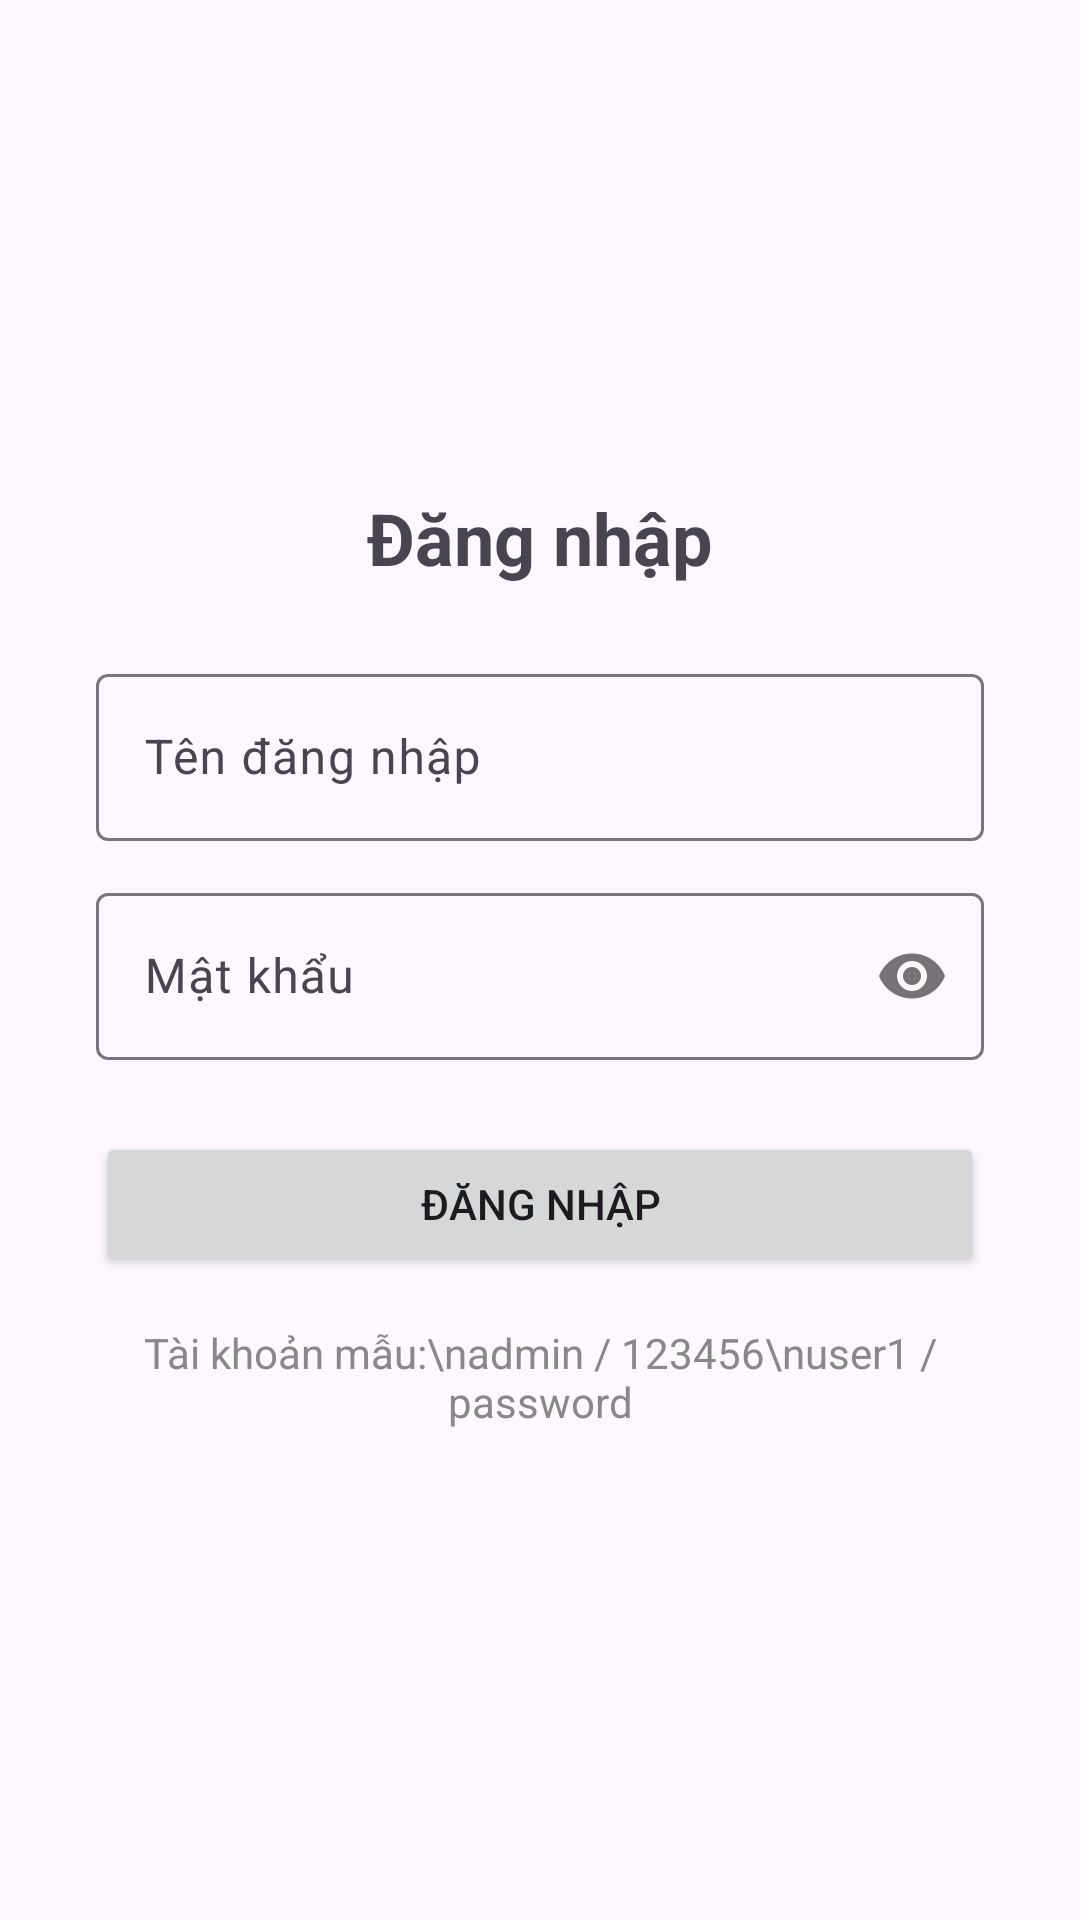

Here is an Android app screen rendered from its layout file. Give the layout XML and the strings, colors and styles it references.
<!-- AndroidManifest.xml: application theme Theme.MiniPrj2 -->
<!-- res/layout/activity_login.xml -->
<?xml version="1.0" encoding="utf-8"?>
<LinearLayout xmlns:android="http://schemas.android.com/apk/res/android"
    android:layout_width="match_parent"
    android:layout_height="match_parent"
    android:orientation="vertical"
    android:gravity="center"
    android:padding="32dp">

    <TextView
        android:text="Đăng nhập"
        android:layout_width="match_parent"
        android:layout_height="wrap_content"
        android:textSize="24sp"
        android:textStyle="bold"
        android:gravity="center"
        android:paddingBottom="24dp"/>

    <com.google.android.material.textfield.TextInputLayout
        android:layout_width="match_parent"
        android:layout_height="wrap_content"
        android:hint="Tên đăng nhập"
        android:layout_marginBottom="12dp">
        <com.google.android.material.textfield.TextInputEditText
            android:id="@+id/etUsername"
            android:layout_width="match_parent"
            android:layout_height="wrap_content"/>
    </com.google.android.material.textfield.TextInputLayout>

    <com.google.android.material.textfield.TextInputLayout
        android:layout_width="match_parent"
        android:layout_height="wrap_content"
        android:hint="Mật khẩu"
        android:layout_marginBottom="24dp"
        app:passwordToggleEnabled="true"
        xmlns:app="http://schemas.android.com/apk/res-auto">
        <com.google.android.material.textfield.TextInputEditText
            android:id="@+id/etPassword"
            android:layout_width="match_parent"
            android:layout_height="wrap_content"
            android:inputType="textPassword"/>
    </com.google.android.material.textfield.TextInputLayout>

    <Button
        android:id="@+id/btnLogin"
        android:layout_width="match_parent"
        android:layout_height="wrap_content"
        android:text="Đăng nhập"/>

    <TextView
        android:layout_width="match_parent"
        android:layout_height="wrap_content"
        android:text="Tài khoản mẫu:\nadmin / 123456\nuser1 / password"
        android:gravity="center"
        android:paddingTop="16dp"
        android:textColor="#888888"/>

</LinearLayout>
<!-- resources referenced by this layout -->
<resources>
  <style name="Theme.MiniPrj2" parent="Base.Theme.MiniPrj2" />
  <style name="Base.Theme.MiniPrj2" parent="Theme.Material3.DayNight.NoActionBar">
          
          
      </style>
</resources>
